Run: headless pygame with SDL's dummy video driver; simulated clock (each Clock.tick advances the game by its frame time, no real sleeping); random seed 0; keys injected as events and as key.get_pressed() state; no mouse input; restart key R tapped at the start of phases 3 and 4.
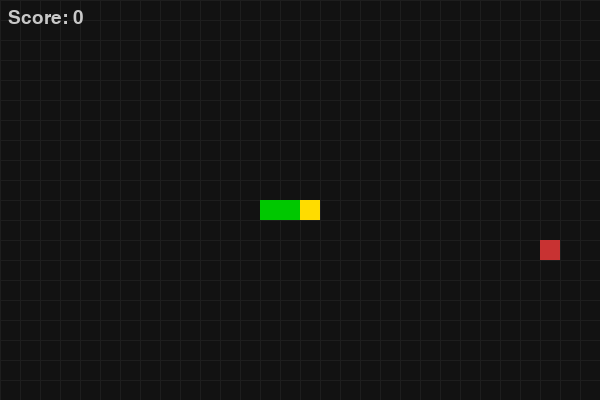
Frame 1 of 4 · flips 1–60 · no input
Frame 2 of 4 · flips 61–180 · tapped SPACE, RETURN · held RIGHT (→), D · screen unchanged from frame 1, image omitted
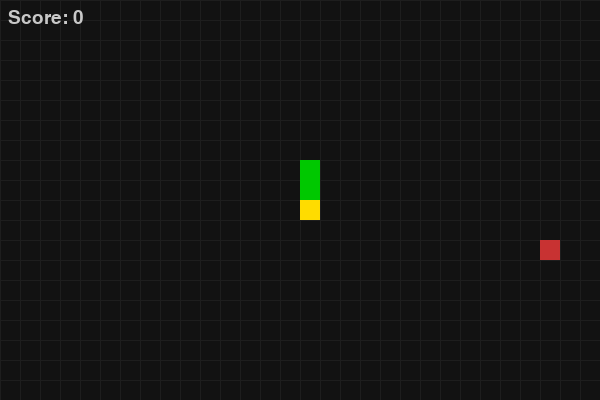
Frame 3 of 4 · flips 181–300 · tapped R · held DOWN (↓), S
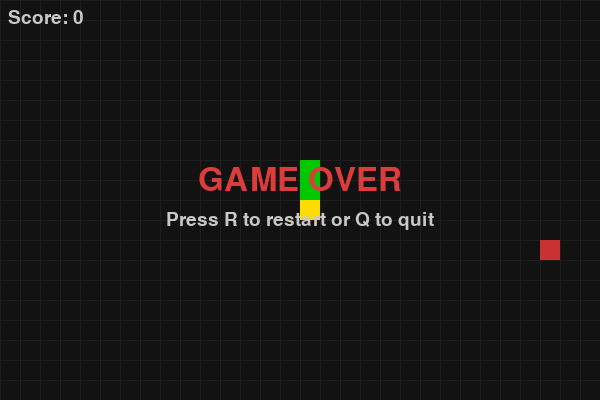
Frame 4 of 4 · flips 301–420 · tapped R · held LEFT (←), A, UP (↑), W

The pygame program that drew these frames:

import pygame
import sys
import random

# test.py - simple Snake game using pygame
# Run: pip install pygame
# Then: python test.py


# Config
CELL_SIZE = 20
GRID_W = 30
GRID_H = 20
WIDTH = CELL_SIZE * GRID_W
HEIGHT = CELL_SIZE * GRID_H
FPS_BASE = 8
FPS_INC_EVERY = 5  # increase speed every N points
BG_COLOR = (18, 18, 18)
SNAKE_COLOR = (0, 200, 0)
FOOD_COLOR = (200, 50, 50)
GRID_COLOR = (30, 30, 30)
TEXT_COLOR = (200, 200, 200)

# Directions
UP = (0, -1)
DOWN = (0, 1)
LEFT = (-1, 0)
RIGHT = (1, 0)

def random_food_pos(snake):
    while True:
        pos = (random.randrange(GRID_W), random.randrange(GRID_H))
        if pos not in snake:
            return pos

def draw_grid(surface):
    for x in range(0, WIDTH, CELL_SIZE):
        pygame.draw.line(surface, GRID_COLOR, (x, 0), (x, HEIGHT))
    for y in range(0, HEIGHT, CELL_SIZE):
        pygame.draw.line(surface, GRID_COLOR, (0, y), (WIDTH, y))

def draw_rect(surface, pos, color):
    r = pygame.Rect(pos[0]*CELL_SIZE, pos[1]*CELL_SIZE, CELL_SIZE, CELL_SIZE)
    pygame.draw.rect(surface, color, r)

def main():
    pygame.init()
    screen = pygame.display.set_mode((WIDTH, HEIGHT))
    pygame.display.set_caption("Snake")
    clock = pygame.time.Clock()
    font = pygame.font.SysFont(None, 28)
    big_font = pygame.font.SysFont(None, 48)

    def reset():
        start_x = GRID_W // 2
        start_y = GRID_H // 2
        snake = [(start_x, start_y), (start_x-1, start_y), (start_x-2, start_y)]
        direction = RIGHT
        food = random_food_pos(snake)
        score = 0
        return snake, direction, food, score

    snake, direction, food, score = reset()
    game_over = False

    while True:
        for event in pygame.event.get():
            if event.type == pygame.QUIT:
                pygame.quit()
                sys.exit()
            elif event.type == pygame.KEYDOWN:
                if event.key in (pygame.K_w, pygame.K_UP):
                    if direction != DOWN:
                        direction = UP
                elif event.key in (pygame.K_s, pygame.K_DOWN):
                    if direction != UP:
                        direction = DOWN
                elif event.key in (pygame.K_a, pygame.K_LEFT):
                    if direction != RIGHT:
                        direction = LEFT
                elif event.key in (pygame.K_d, pygame.K_RIGHT):
                    if direction != LEFT:
                        direction = RIGHT
                elif event.key == pygame.K_r and game_over:
                    snake, direction, food, score = reset()
                    game_over = False
                elif event.key == pygame.K_q:
                    pygame.quit()
                    sys.exit()

        if not game_over:
            # Move snake
            head = snake[0]
            new_head = ((head[0] + direction[0]) % GRID_W, (head[1] + direction[1]) % GRID_H)
            # Check collision with self
            if new_head in snake:
                game_over = True
            else:
                snake.insert(0, new_head)
                if new_head == food:
                    score += 1
                    food = random_food_pos(snake)
                else:
                    snake.pop()

        # Draw
        screen.fill(BG_COLOR)
        draw_grid(screen)
        # Draw food
        draw_rect(screen, food, FOOD_COLOR)
        # Draw snake
        for i, p in enumerate(snake):
            # slightly different shade for head
            c = (255, 220, 0) if i == 0 else SNAKE_COLOR
            draw_rect(screen, p, c)

        score_surf = font.render(f"Score: {score}", True, TEXT_COLOR)
        screen.blit(score_surf, (8, 8))

        if game_over:
            over_surf = big_font.render("GAME OVER", True, (220, 60, 60))
            over_rect = over_surf.get_rect(center=(WIDTH//2, HEIGHT//2 - 20))
            screen.blit(over_surf, over_rect)
            instr_surf = font.render("Press R to restart or Q to quit", True, TEXT_COLOR)
            instr_rect = instr_surf.get_rect(center=(WIDTH//2, HEIGHT//2 + 20))
            screen.blit(instr_surf, instr_rect)

        pygame.display.flip()

        # Adjust FPS by score for difficulty
        fps = FPS_BASE + (score // FPS_INC_EVERY)
        clock.tick(fps)

if __name__ == "__main__":
    main()
